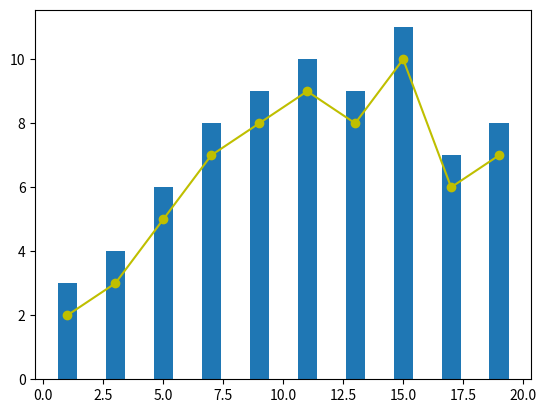

Write the Python code that produced this figure.
from matplotlib import pyplot as plt

x = [1, 3, 5, 7, 9, 11, 13, 15, 17, 19]
y_bar = [3, 4, 6, 8, 9, 10, 9, 11, 7, 8]
y_line = [2, 3, 5, 7, 8, 9, 8, 10, 6, 7]

plt.bar(x, y_bar)
plt.plot(x, y_line, '-o', color='y')
plt.show()